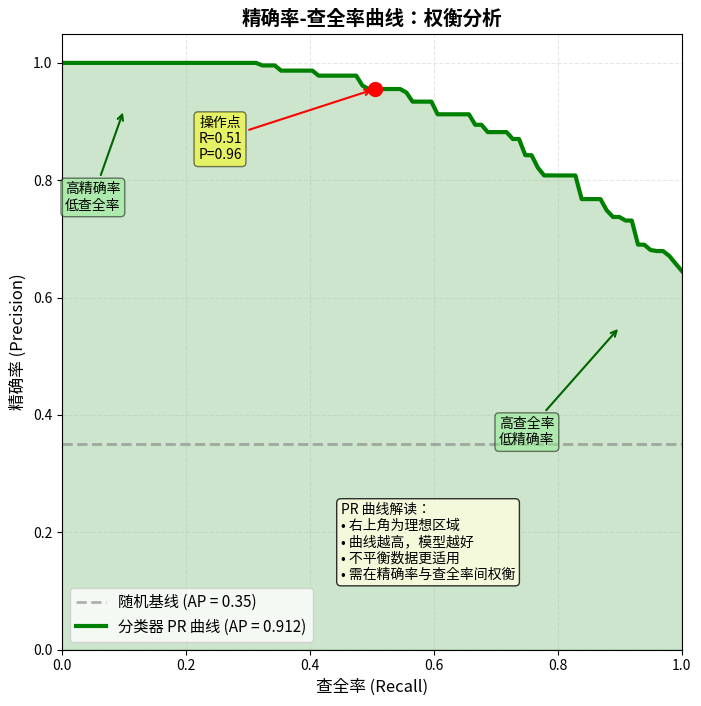

Python code for this plot: (Note: this script raises an exception after producing the figure.)
"""
生成精确率-查全率曲线，展示分类器在精确率和查全率之间的权衡。

运行方式：python3 chapters/week_10/examples/14_chart_pr_curve.py
预期输出：生成 images/04_precision_recall_curve.png
"""
from __future__ import annotations

import matplotlib.pyplot as plt
import matplotlib.font_manager as fm
import numpy as np
from pathlib import Path


def setup_chinese_font() -> str:
    """配置中文字体"""
    # 重新扫描字体缓存以确保找到系统字体
    fm.fontManager.__init__()
    
    chinese_fonts = ['Noto Sans CJK SC', 'Noto Sans CJK JP', 'SimHei', 
                     'Arial Unicode MS', 'PingFang SC', 'Microsoft YaHei',
                     'WenQuanYi Micro Hei']
    available = [f.name for f in fm.fontManager.ttflist]
    for font in chinese_fonts:
        if font in available:
            plt.rcParams['font.sans-serif'] = [font, 'DejaVu Sans']
            plt.rcParams['axes.unicode_minus'] = False
            return font
    plt.rcParams['font.sans-serif'] = ['DejaVu Sans']
    return 'DejaVu Sans'


def generate_pr_curve(n_points=100):
    """
    生成示例精确率-查全率曲线数据。
    模拟一个 AP ≈ 0.82 的分类器。
    """
    np.random.seed(42)
    
    # 生成查全率从 0 到 1
    recall = np.linspace(0, 1, n_points)
    
    # 生成精确率：随着查全率增加，精确率通常下降
    # 使用递减函数模拟这种权衡关系
    precision = 0.95 - 0.3 * recall + 0.15 * np.sin(recall * np.pi)
    precision = precision + np.random.normal(0, 0.02, n_points)
    precision = np.clip(precision, 0, 1)
    
    # 确保单调递减（PR 曲线的标准做法）
    for i in range(len(precision) - 2, -1, -1):
        precision[i] = max(precision[i], precision[i + 1])
    
    # 计算平均精确率 (AP)
    ap = np.mean(precision)
    
    return precision, recall, ap


def main() -> None:
    font = setup_chinese_font()
    print(f"使用字体: {font}")

    # 生成 PR 曲线数据
    precision, recall, ap = generate_pr_curve()

    # 创建图形
    fig, ax = plt.subplots(figsize=(8, 8))

    # 绘制基线（正样本比例）
    baseline = 0.35  # 假设正样本占 35%
    ax.axhline(y=baseline, color='gray', linestyle='--', linewidth=2,
              label=f'随机基线 (AP = {baseline:.2f})', alpha=0.6)

    # 绘制 PR 曲线
    ax.plot(recall, precision, 'g-', linewidth=3,
           label=f'分类器 PR 曲线 (AP = {ap:.3f})')

    # 填充曲线下方面积
    ax.fill_between(recall, 0, precision, alpha=0.2, color='green')

    # 标注权衡区域
    ax.annotate('高精确率\n低查全率',
               xy=(0.1, 0.92), xytext=(0.05, 0.75),
               fontsize=10, ha='center',
               arrowprops=dict(arrowstyle='->', color='darkgreen', lw=1.5),
               bbox=dict(boxstyle='round,pad=0.3', facecolor='lightgreen', alpha=0.5))

    ax.annotate('高查全率\n低精确率',
               xy=(0.9, 0.55), xytext=(0.75, 0.35),
               fontsize=10, ha='center',
               arrowprops=dict(arrowstyle='->', color='darkgreen', lw=1.5),
               bbox=dict(boxstyle='round,pad=0.3', facecolor='lightgreen', alpha=0.5))

    # 标注一个关键操作点
    key_idx = 50
    ax.plot(recall[key_idx], precision[key_idx], 'ro', markersize=10)
    ax.annotate(f'操作点\nR={recall[key_idx]:.2f}\nP={precision[key_idx]:.2f}',
               xy=(recall[key_idx], precision[key_idx]),
               xytext=(recall[key_idx] - 0.25, precision[key_idx] - 0.12),
               fontsize=10, ha='center',
               arrowprops=dict(arrowstyle='->', color='red', lw=1.5),
               bbox=dict(boxstyle='round,pad=0.3', facecolor='yellow', alpha=0.5))

    # 添加说明框
    ax.text(0.45, 0.25, 
           'PR 曲线解读：\n'
           '• 右上角为理想区域\n'
           '• 曲线越高，模型越好\n'
           '• 不平衡数据更适用\n'
           '• 需在精确率与查全率间权衡',
           fontsize=10, verticalalignment='top',
           bbox=dict(boxstyle='round', facecolor='lightyellow', alpha=0.8))

    # 设置坐标轴
    ax.set_xlim([0.0, 1.0])
    ax.set_ylim([0.0, 1.05])
    ax.set_xlabel('查全率 (Recall)', fontsize=12)
    ax.set_ylabel('精确率 (Precision)', fontsize=12)
    ax.set_title('精确率-查全率曲线：权衡分析', fontsize=14, fontweight='bold')

    # 添加网格
    ax.grid(True, linestyle='--', alpha=0.3)
    ax.legend(loc='lower left', fontsize=11)

    # 保存图片
    output_dir = Path(__file__).parent.parent / 'images'
    output_dir.mkdir(exist_ok=True)
    output_path = output_dir / '04_precision_recall_curve.png'

    plt.savefig(output_path, dpi=150, bbox_inches='tight',
                facecolor='white', edgecolor='none')
    plt.close()

    print(f"图片已保存: {output_path}")
    print(f"平均精确率 (AP): {ap:.3f}")


if __name__ == '__main__':
    main()
